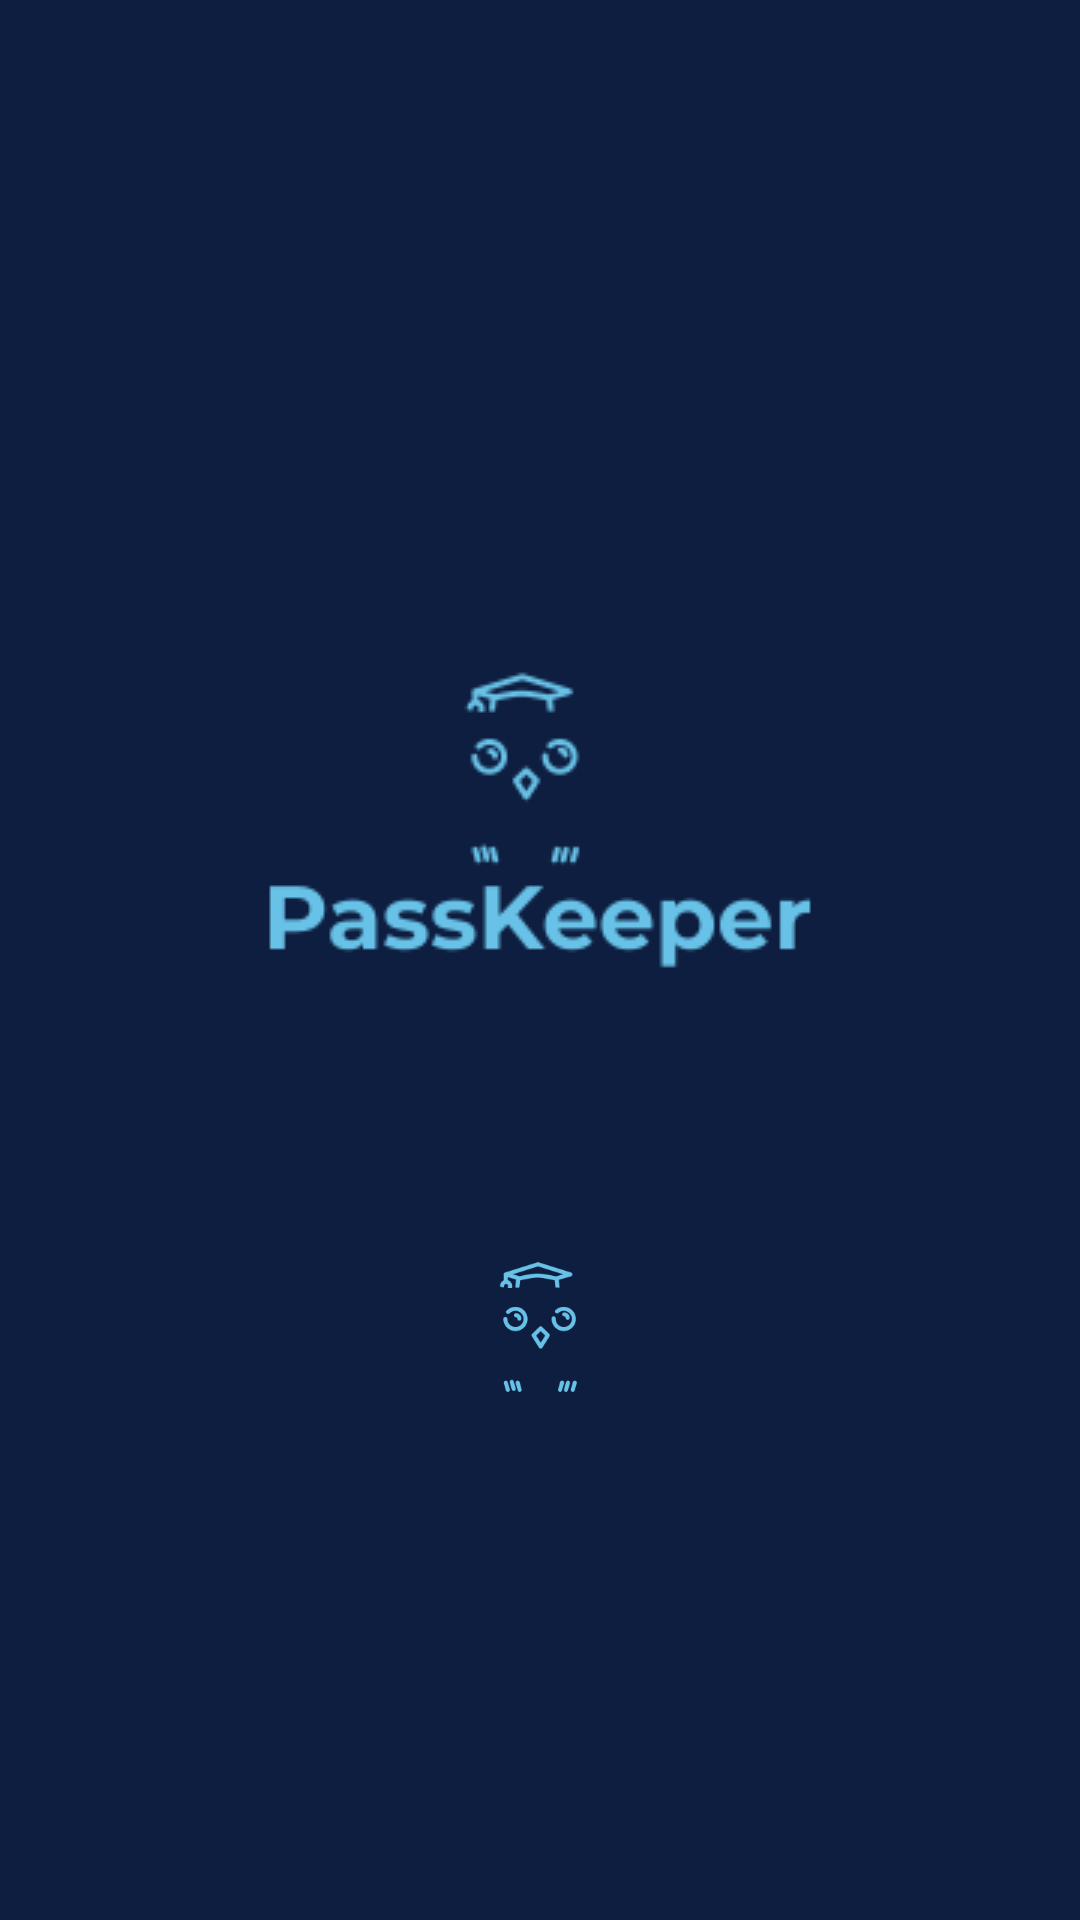

Layout XML and referenced resources for this Android screen:
<!-- AndroidManifest.xml: application theme Theme.PassKeeper -->
<!-- res/layout/splash_screen.xml -->
<?xml version="1.0" encoding="utf-8"?>
<LinearLayout xmlns:android="http://schemas.android.com/apk/res/android"
    android:layout_width="match_parent"
    android:layout_height="match_parent"
    android:background="@color/background_blue"
    android:gravity="center"
    android:orientation="vertical">

    <ImageView
        android:id="@+id/splashLogo"
        android:layout_width="wrap_content"
        android:layout_height="wrap_content"
        android:layout_marginBottom="25dp"
        android:contentDescription="@string/logo_description"
        android:src="@drawable/logo" />

    <ProgressBar
        android:id="@+id/progressBar"
        style="?android:attr/progressBarStyle"
        android:layout_width="wrap_content"
        android:layout_height="wrap_content"
        android:layout_marginTop="20dp"
        android:indeterminateDrawable="@drawable/progress_bar_rotate" />

</LinearLayout>
<!-- resources referenced by this layout -->
<resources>
  <color name="background_blue">#0e1e40</color>
  
      //Login Screen
  <!-- drawable logo: png bitmap (drawable, 7996 bytes) -->
  <!-- drawable progress_bar_rotate (drawable) -->
  <?xml version="1.0" encoding="utf-8"?>
  <layer-list xmlns:android="http://schemas.android.com/apk/res/android">
      <item>
          <rotate
              android:drawable="@drawable/progress_bar"
              android:fillAfter="true"
              android:fromDegrees="0"
              android:pivotX="50%"
              android:pivotY="50%"
              android:toDegrees="360" />
      </item>
  
  </layer-list>
  <string name="logo_description">Logo of the app</string>
  
      //Login Screen
  <style name="Theme.PassKeeper" parent="Theme.MaterialComponents.Light.NoActionBar">
          
          <item name="colorPrimary">@color/purple_500</item>
          <item name="colorPrimaryVariant">@color/purple_700</item>
          <item name="colorOnPrimary">@color/white</item>
          
          <item name="colorSecondary">@color/teal_200</item>
          <item name="colorSecondaryVariant">@color/teal_700</item>
          <item name="colorOnSecondary">@color/black</item>
          
          <item name="android:statusBarColor" tools:targetApi="l">?attr/colorPrimaryVariant</item>
          
          <item name="md_color_button_text">@color/black</item>
          <item name="md_font_title">@font/opensans_extrabold</item>
          <item name="md_font_body">@font/opensans_bold</item>
          <item name="md_font_button">@font/opensans_regular</item>
  
      </style>
  <!-- drawable progress_bar: png bitmap (drawable, 13401 bytes) -->
  <color name="purple_500">#FF6200EE</color>
  <color name="purple_700">#FF3700B3</color>
  <color name="white">#FFFFFFFF</color>
  <color name="teal_200">#FF03DAC5</color>
  <color name="teal_700">#FF018786</color>
  <color name="black">#FF000000</color>
</resources>
